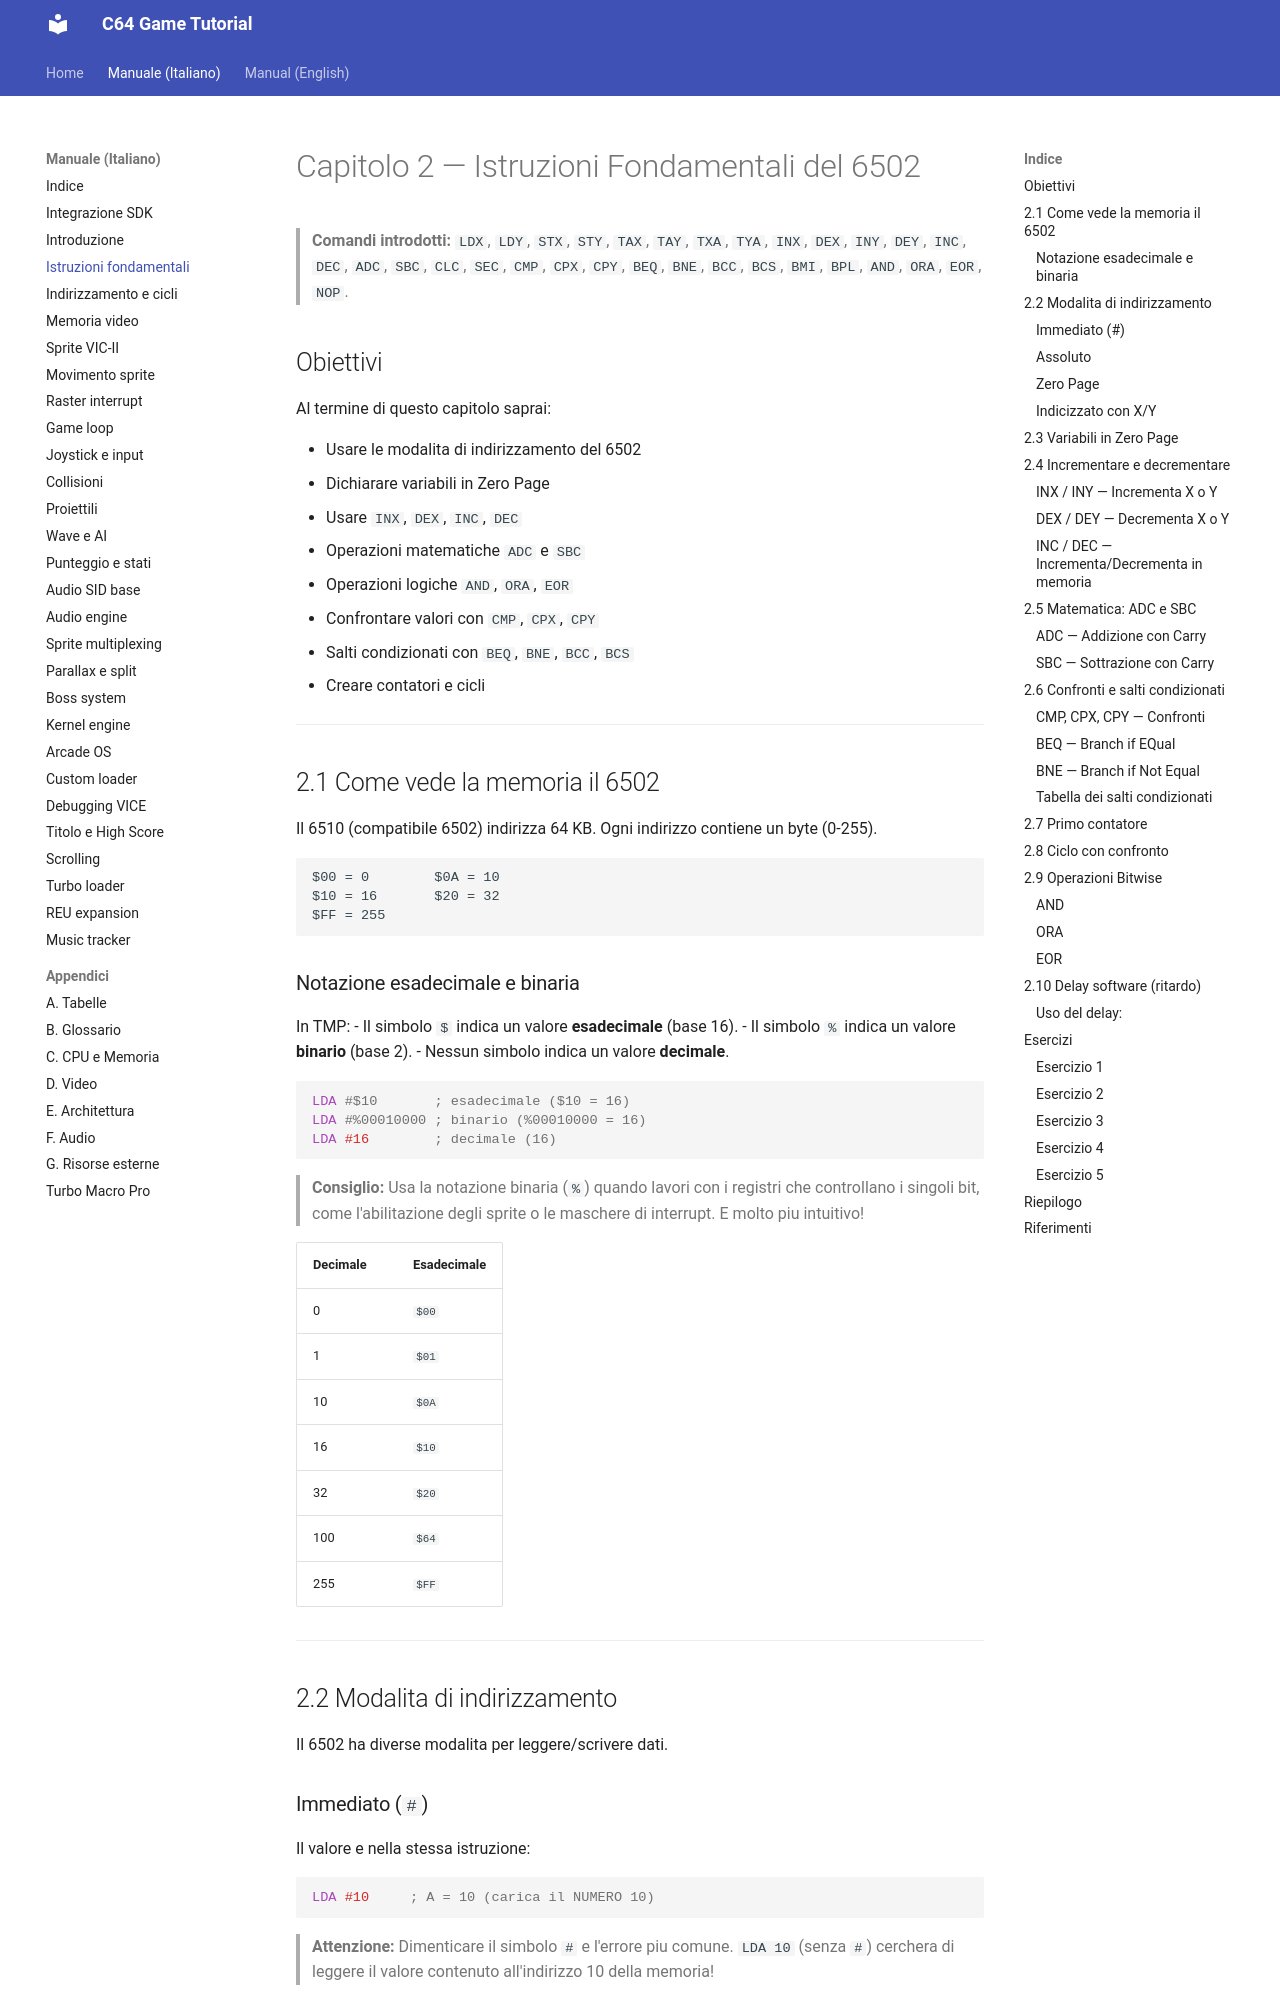

repository: alby69/C64GameTutorial · page: it/02-istruzioni-fondamentali/index.html · generator: mkdocs

# Capitolo 2 — Istruzioni Fondamentali del 6502

> **Comandi introdotti:** `LDX`, `LDY`, `STX`, `STY`, `TAX`, `TAY`, `TXA`, `TYA`, `INX`, `DEX`, `INY`, `DEY`, `INC`, `DEC`, `ADC`, `SBC`, `CLC`, `SEC`, `CMP`, `CPX`, `CPY`, `BEQ`, `BNE`, `BCC`, `BCS`, `BMI`, `BPL`, `AND`, `ORA`, `EOR`, `NOP`.

## Obiettivi

Al termine di questo capitolo saprai:

- Usare le modalita di indirizzamento del 6502
- Dichiarare variabili in Zero Page
- Usare `INX`, `DEX`, `INC`, `DEC`
- Operazioni matematiche `ADC` e `SBC`
- Operazioni logiche `AND`, `ORA`, `EOR`
- Confrontare valori con `CMP`, `CPX`, `CPY`
- Salti condizionati con `BEQ`, `BNE`, `BCC`, `BCS`
- Creare contatori e cicli

---

## 2.1 Come vede la memoria il 6502

Il 6510 (compatibile 6502) indirizza 64 KB. Ogni indirizzo contiene un byte (0-255).

```
$00 = 0        $0A = 10
$10 = 16       $20 = 32
$FF = 255
```

### Notazione esadecimale e binaria

In TMP:
- Il simbolo `$` indica un valore **esadecimale** (base 16).
- Il simbolo `%` indica un valore **binario** (base 2).
- Nessun simbolo indica un valore **decimale**.

```asm
LDA #$10       ; esadecimale ($10 = 16)
LDA #%00010000 ; binario (%00010000 = 16)
LDA #16        ; decimale (16)
```

> **Consiglio:** Usa la notazione binaria (`%`) quando lavori con i registri che controllano i singoli bit, come l'abilitazione degli sprite o le maschere di interrupt. E molto piu intuitivo!

| Decimale | Esadecimale |
|---|---|
| 0 | `$00` |
| 1 | `$01` |
| 10 | `$0A` |
| 16 | `$10` |
| 32 | `$20` |
| 100 | `$64` |
| 255 | `$FF` |

---

## 2.2 Modalita di indirizzamento

Il 6502 ha diverse modalita per leggere/scrivere dati.
